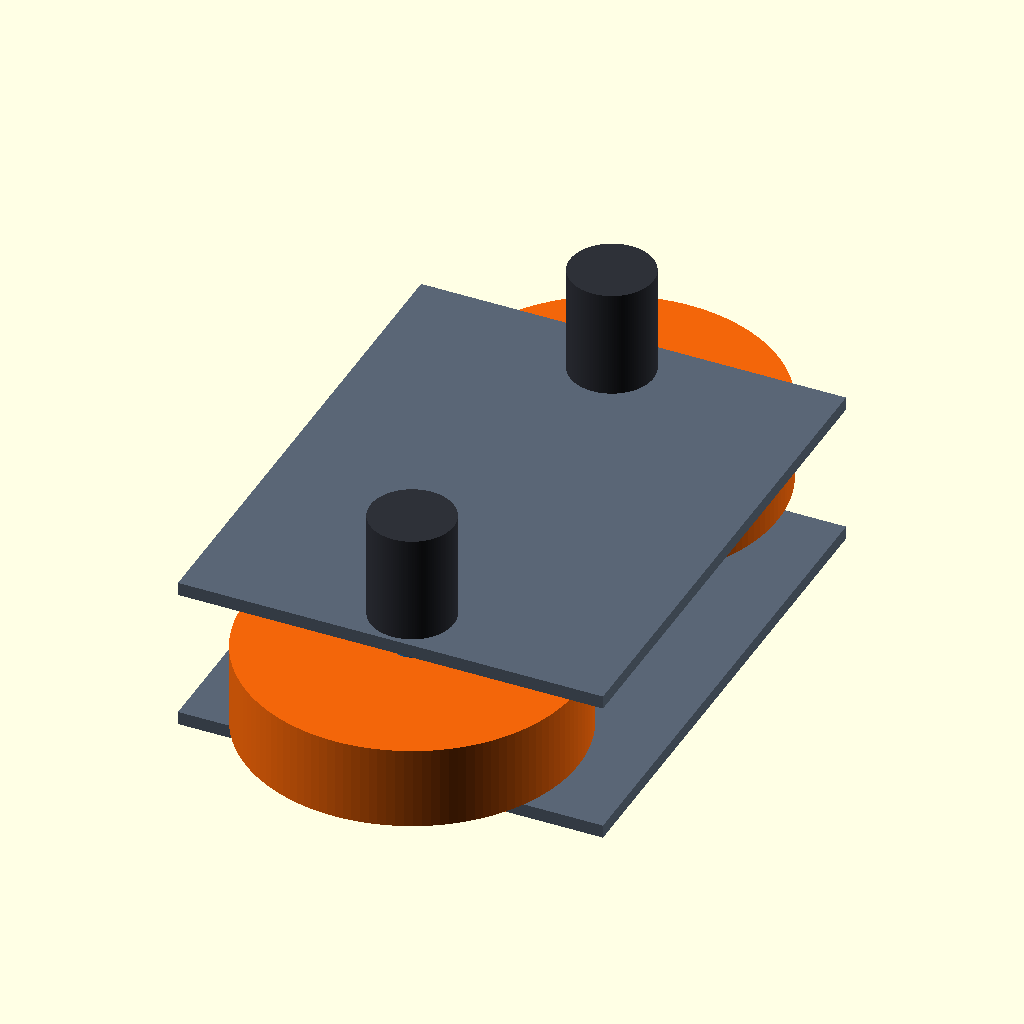
Cell 1: rendered with the file's own defaults.
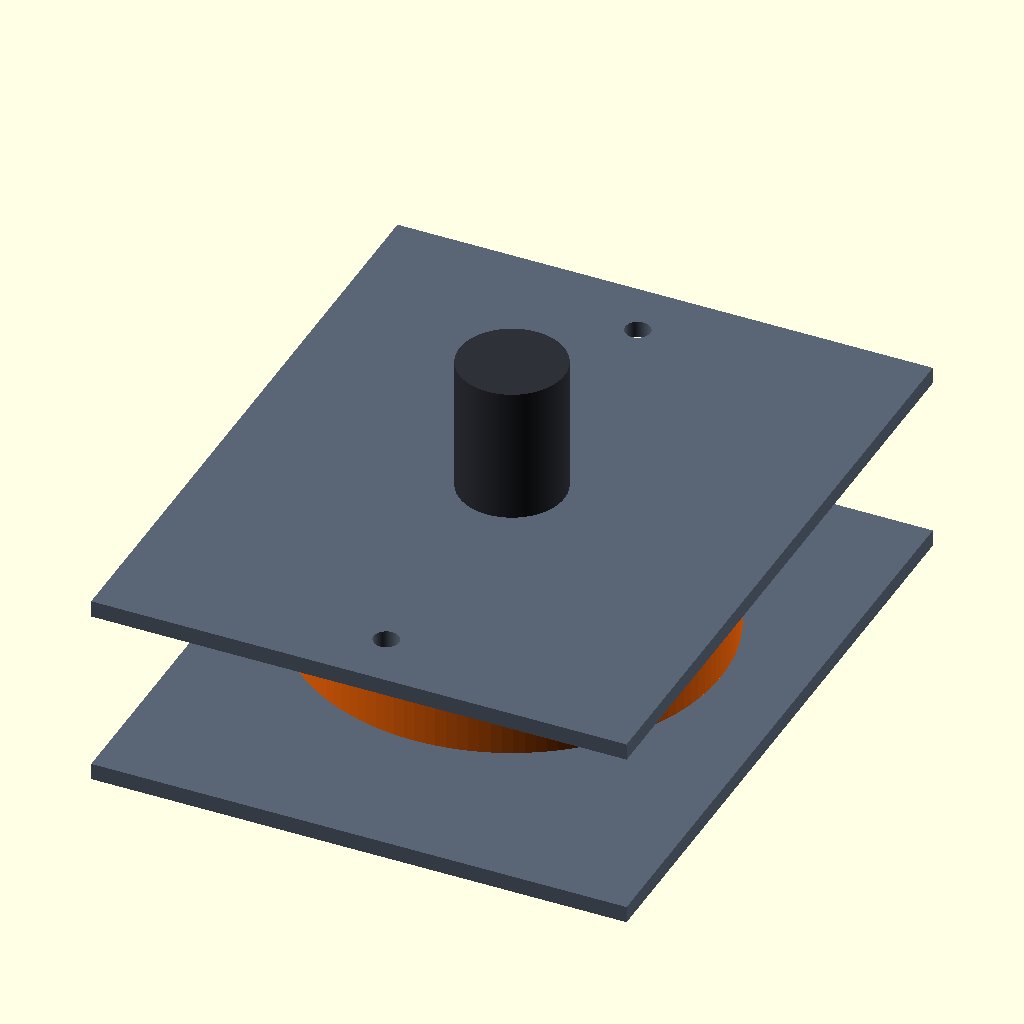
Cell 2: the same model with view_mode = "axial".
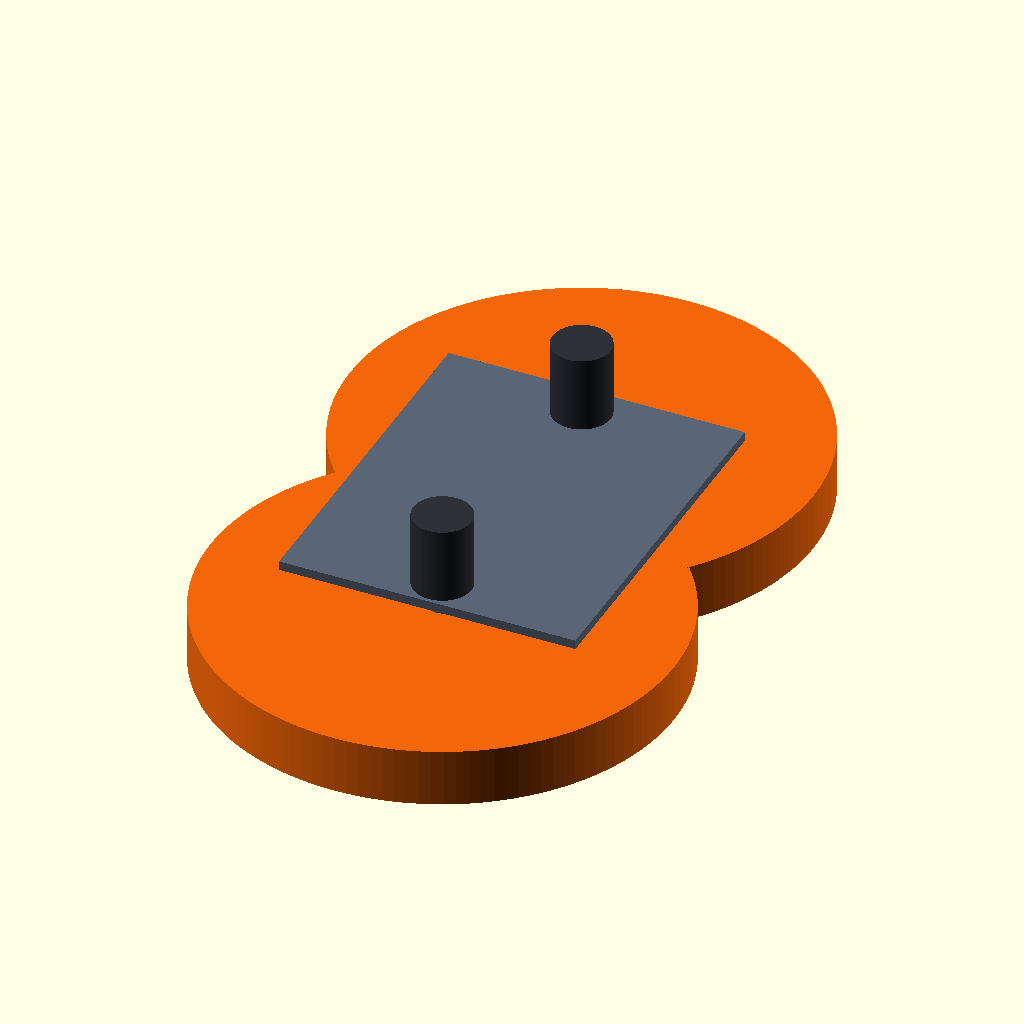
Cell 3: the same model with wheel_d = 400.
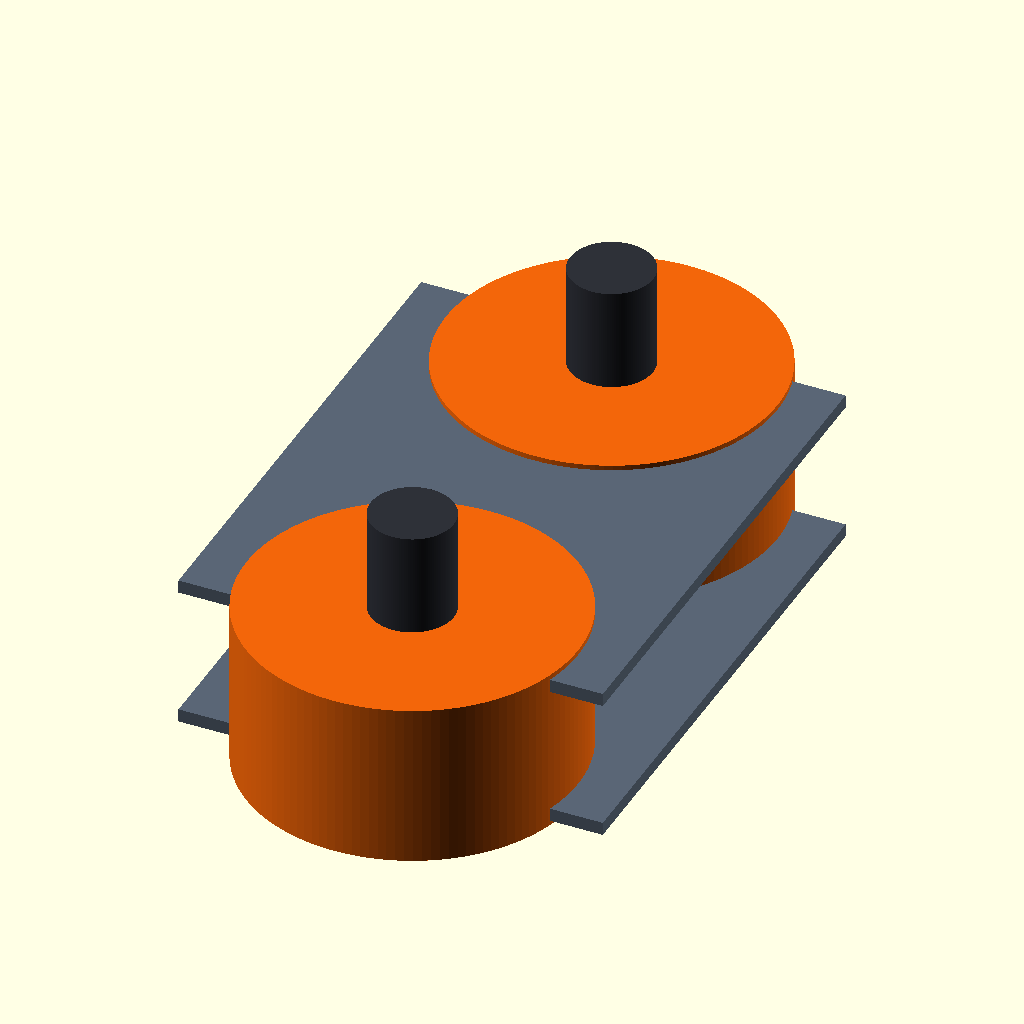
Cell 4: the same model with wheel_w = 100.
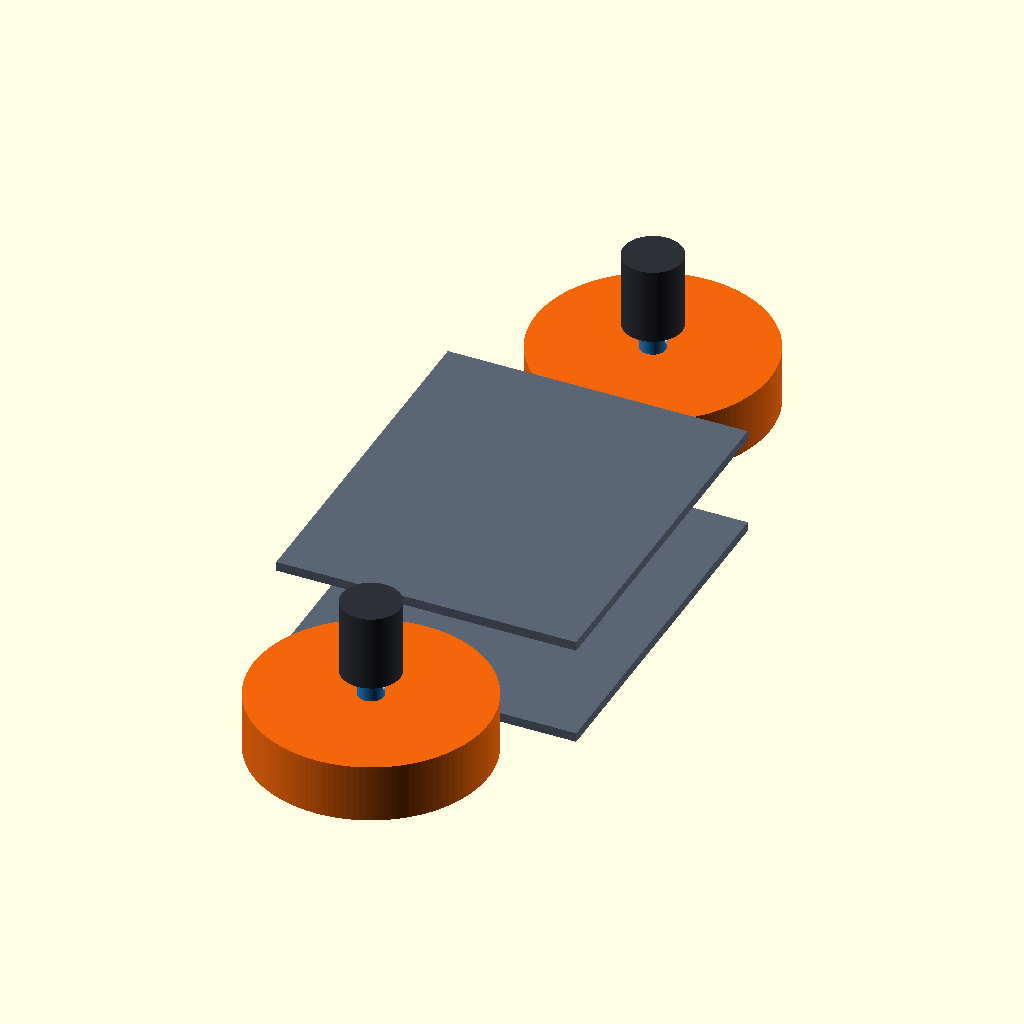
Cell 5: the same model with wheel_y = 258.
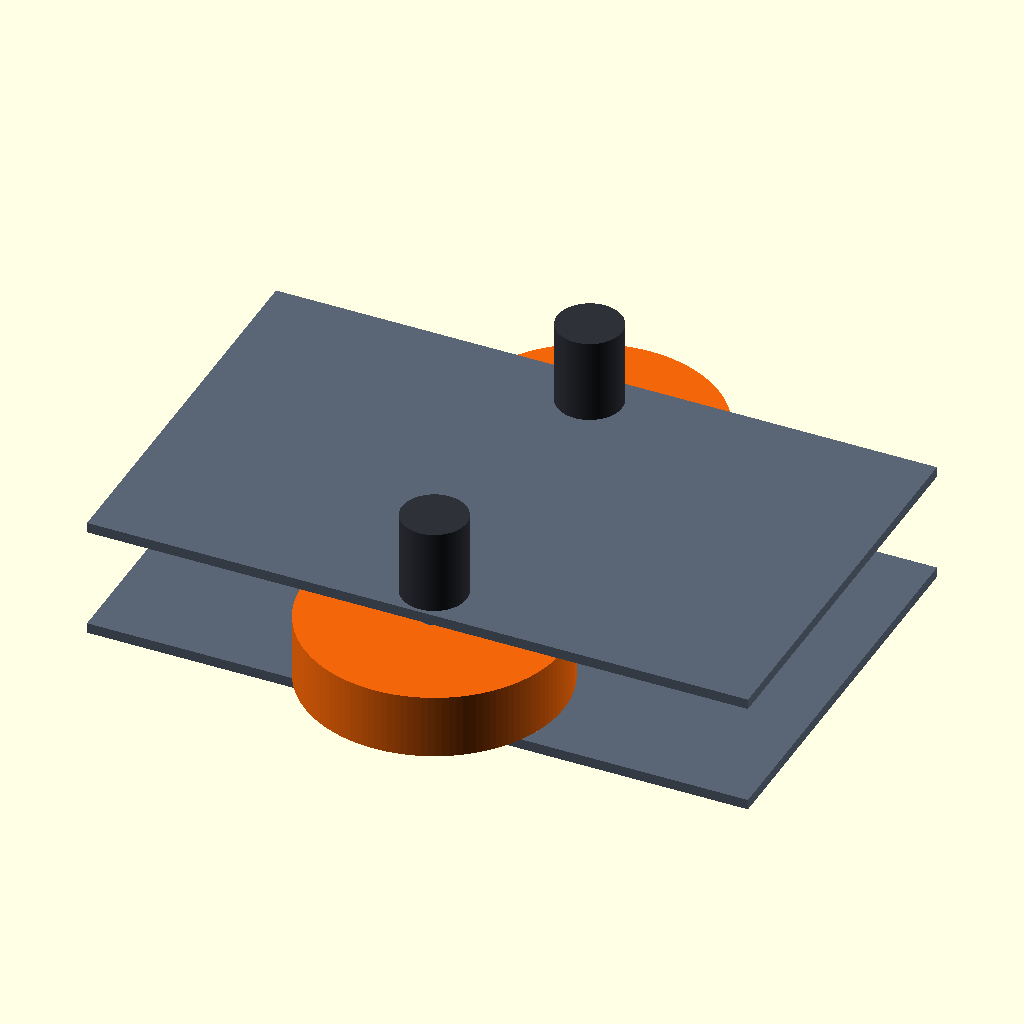
Cell 6: panel_x = 512 (everything else at default).
The same orthographic view direction (rotation 55°, 0°, 25°; colour scheme Cornfield) for every cell, with the view re-fitted per cell, so scale and position can differ between cells.
Source of the model, cad/flywheel-launcher-v0/provisional-wheel-hub-gate-a-study.scad:
// PROVISIONAL_HUB_FOR_SIMULATION -- analysis envelope, not manufacturing CAD.
// Units: mm; launcher-local shaft axis is Z.
$fn = 128;
view_mode = "iso"; // [iso,axial,top]

wheel_d = 200;
wheel_w = 50;
wheel_y = 129;
panel_x = 256;
panel_y = 314;
panel_t = 8;
panel_z = 43;
cutout_d = 12;

module upper_panel() {
    color([0.35, 0.40, 0.46, 1.0])
        difference() {
            translate([0, 0, panel_z]) cube([panel_x, panel_y, panel_t], center=true);
            for (y = [-wheel_y, wheel_y])
                translate([0, y, panel_z]) cylinder(d=cutout_d, h=panel_t + 2, center=true);
        }
}

module lower_panel() {
    color([0.35, 0.40, 0.46, 1.0])
        translate([0, 0, -panel_z]) cube([panel_x, panel_y, panel_t], center=true);
}

module provisional_hub(y) {
    // Split D-clamp collar, 10 mm wheel pilot, distal stem, washer and nut.
    color([0.12, 0.48, 0.78]) {
        translate([0, y, 31.75]) difference() {
            cylinder(d=22, h=13.5, center=true);
            cylinder(d=8, h=15.5, center=true);
        }
        translate([0, y, 21]) difference() {
            cylinder(d=10, h=8, center=true);
            cylinder(d=8, h=10, center=true);
        }
        translate([0, y, -4]) cylinder(d=10, h=42, center=true);
        translate([0, y, -29]) cylinder(d=8, h=8, center=true);
        translate([0, y, -26]) difference() {
            cylinder(d=22, h=2, center=true);
            cylinder(d=8.4, h=4, center=true);
        }
        translate([0, y, -30]) difference() {
            cylinder(d=13, h=6, center=true, $fn=6);
            cylinder(d=8, h=8, center=true);
        }
    }
    // Dog-point screw registered to the D-flat; analysis marker only.
    color("silver") translate([7, y, 33]) rotate([0, 90, 0]) cylinder(d=3, h=10, center=true);
}

module motor_shaft_wheel(y) {
    color([0.18, 0.19, 0.22]) translate([0, y, 79.5]) cylinder(d=50, h=65, center=true);
    color("silver") translate([0, y, 32]) cylinder(d=8, h=30, center=true);
    provisional_hub(y);
    color([0.95, 0.40, 0.04]) translate([0, y, 0]) cylinder(d=wheel_d, h=wheel_w, center=true);
}

module assembly(single=false) {
    upper_panel();
    lower_panel();
    if (single)
        motor_shaft_wheel(0);
    else
        for (y = [-wheel_y, wheel_y]) motor_shaft_wheel(y);
}

if (view_mode == "axial")
    assembly(true);
else
    assembly(false);
Parameter table extracted from the source (name, type, default, range or options):
view_mode: string, default "iso", options "iso", "axial", "top"
wheel_d: number, default 200
wheel_w: number, default 50
wheel_y: number, default 129
panel_x: number, default 256
panel_y: number, default 314
panel_t: number, default 8
panel_z: number, default 43
cutout_d: number, default 12
